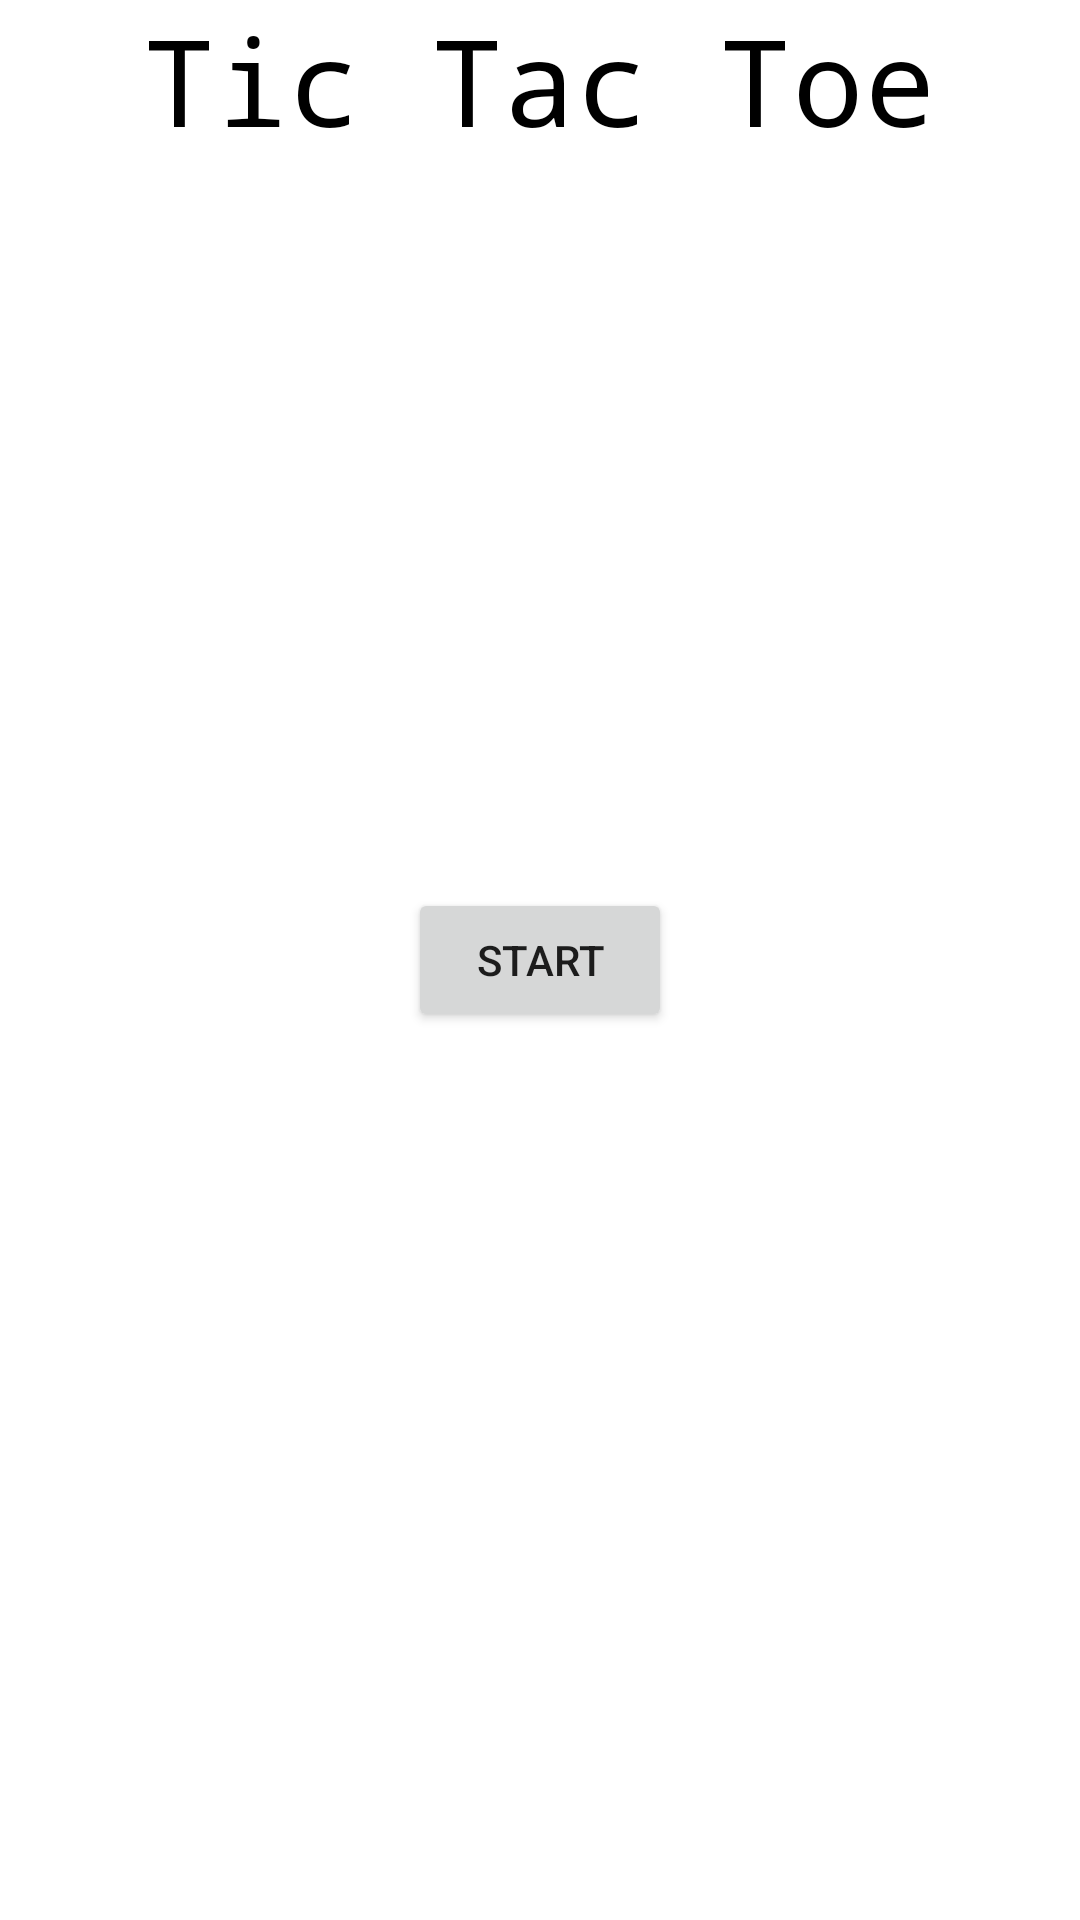

Here is an Android app screen rendered from its layout file. Give the layout XML and the strings, colors and styles it references.
<!-- AndroidManifest.xml: application theme Theme.ScuffedTicTacToe -->
<!-- res/layout/activity_main.xml -->
<?xml version="1.0" encoding="utf-8"?>
<androidx.constraintlayout.widget.ConstraintLayout xmlns:android="http://schemas.android.com/apk/res/android"
    xmlns:app="http://schemas.android.com/apk/res-auto"
    xmlns:tools="http://schemas.android.com/tools"
    android:layout_width="match_parent"
    android:layout_height="match_parent"
    tools:context=".MainActivity">


    <TextView
        android:layout_width="wrap_content"
        android:layout_height="wrap_content"
        android:text="Tic Tac Toe"
        android:typeface="monospace"
        android:textSize="40dp"
        android:textColor="@color/black"
        app:layout_constraintLeft_toLeftOf="parent"
        app:layout_constraintRight_toRightOf="parent"
        app:layout_constraintTop_toTopOf="parent" />

     <Button
        android:id="@+id/Btn"
        android:layout_width="wrap_content"
        android:layout_height="wrap_content"
        android:text="Start"
        app:layout_constraintBottom_toBottomOf="parent"
        app:layout_constraintLeft_toLeftOf="parent"
        app:layout_constraintRight_toRightOf="parent"
        app:layout_constraintTop_toTopOf="parent" />



</androidx.constraintlayout.widget.ConstraintLayout>
<!-- resources referenced by this layout -->
<resources>
  <style name="Theme.ScuffedTicTacToe" parent="Theme.MaterialComponents.DayNight.DarkActionBar">
          
          <item name="colorPrimary">@color/purple_500</item>
          <item name="colorPrimaryVariant">@color/purple_700</item>
          <item name="colorOnPrimary">@color/white</item>
          
          <item name="colorSecondary">@color/teal_200</item>
          <item name="colorSecondaryVariant">@color/teal_700</item>
          <item name="colorOnSecondary">@color/black</item>
          
          <item name="android:statusBarColor" tools:targetApi="l">?attr/colorPrimaryVariant</item>
          
      </style>
  <!-- not gathered from this repository: default colours our renderer supplied (Android Studio template values) -->
  <color name="purple_500">#FF6200EE</color>
  <color name="purple_700">#FF3700B3</color>
  <color name="teal_200">#FF03DAC5</color>
  <color name="teal_700">#FF018786</color>
  <color name="black">#FF000000</color>
  <color name="white">#FFFFFFFF</color>
</resources>
